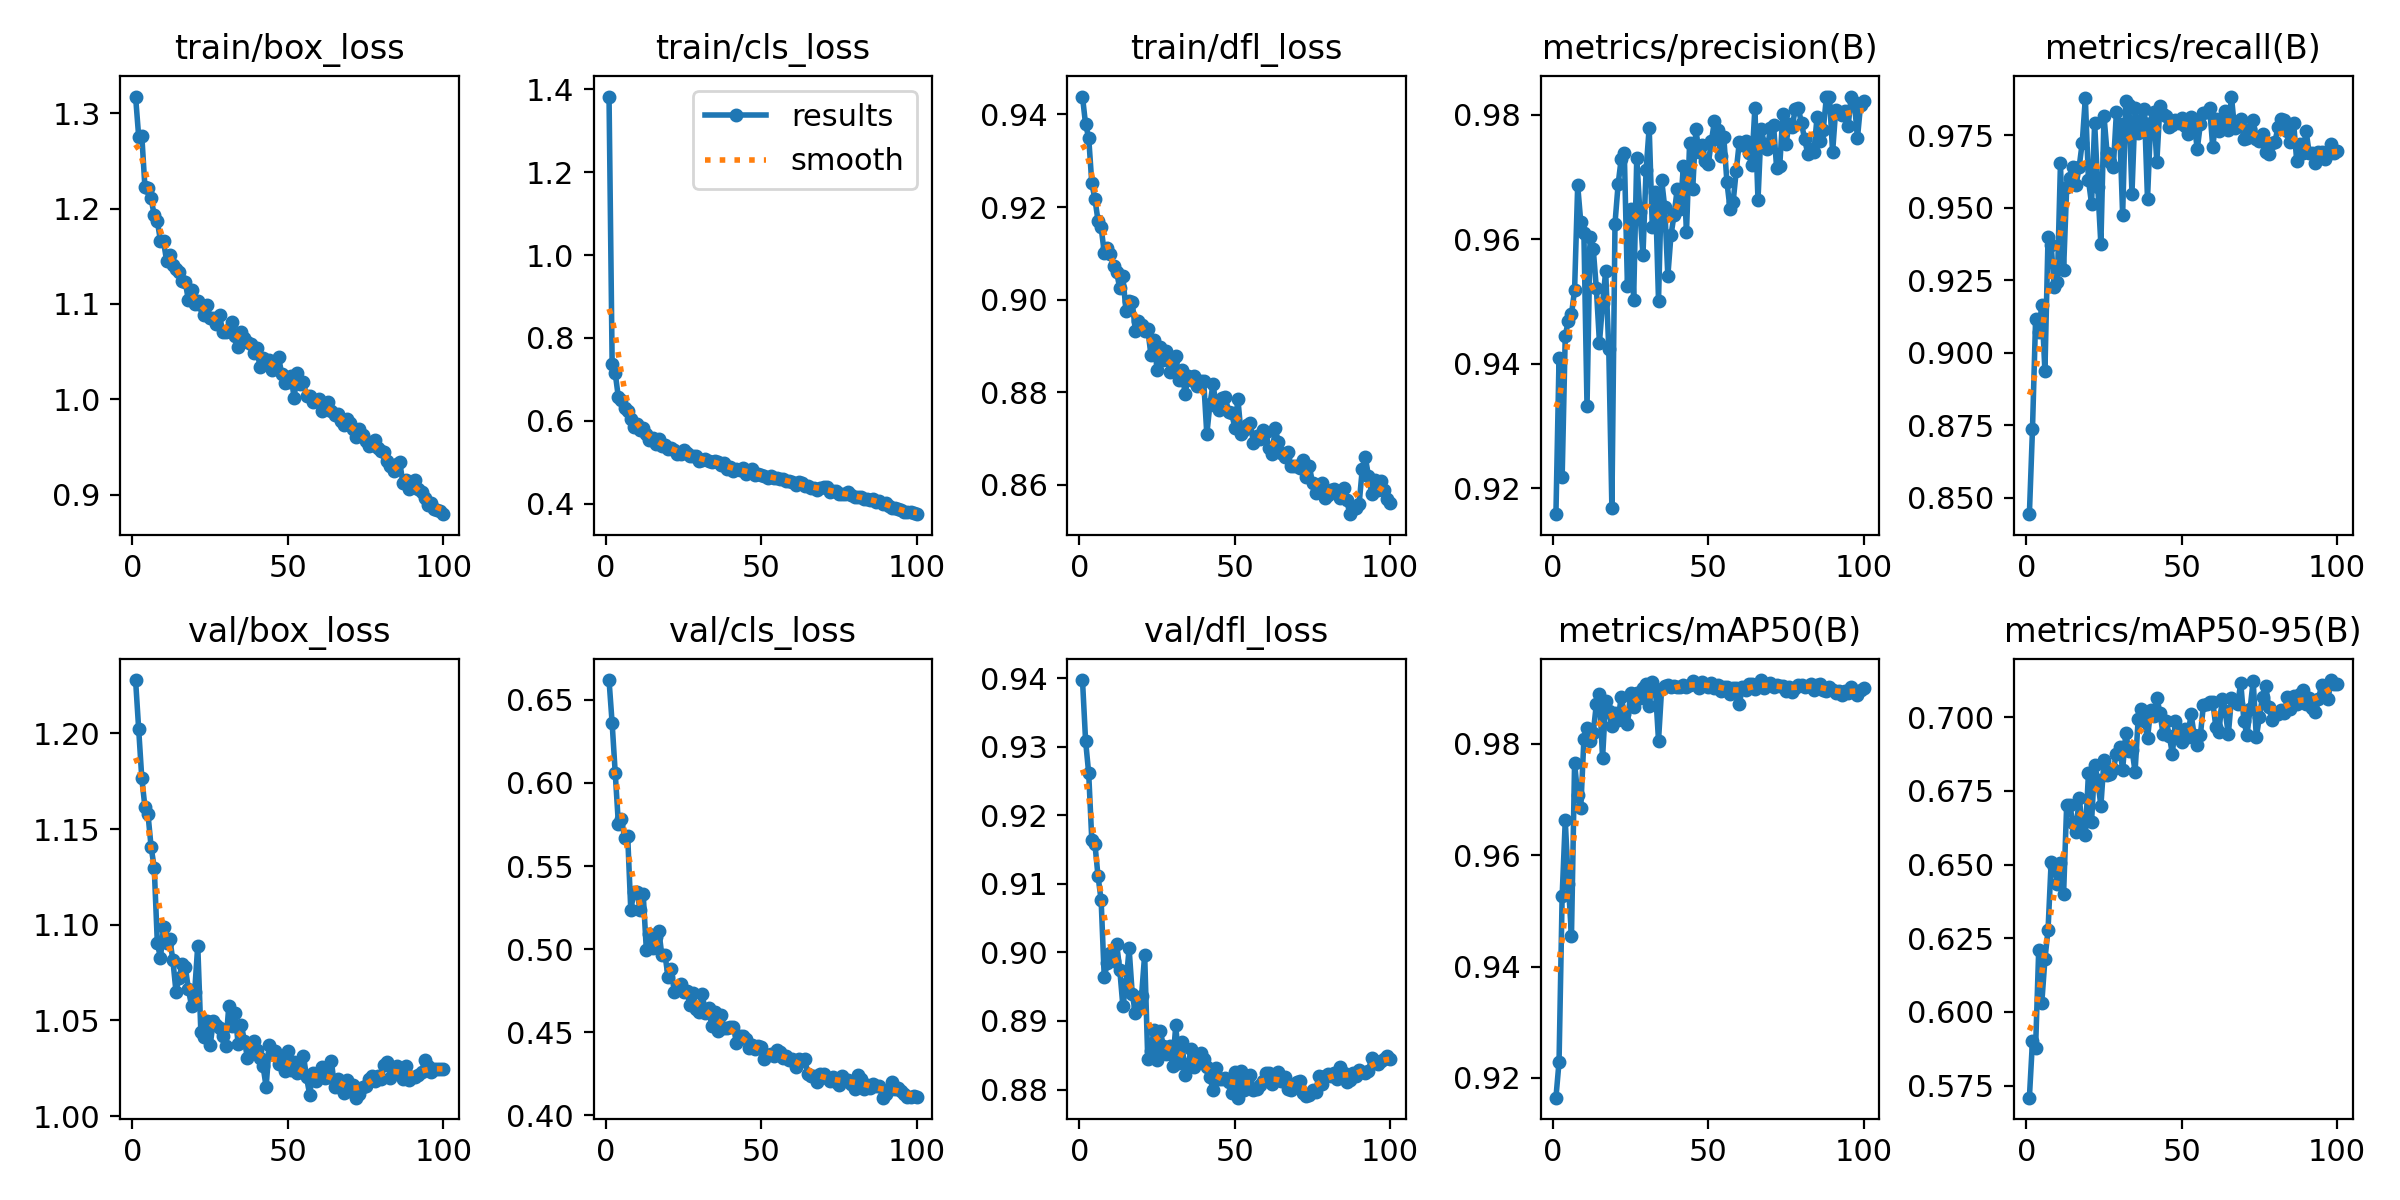

Values plotted in this chart, from the file beside it:
epoch, time, train/box_loss, train/cls_loss, train/dfl_loss, metrics/precision(B), metrics/recall(B), metrics/mAP50(B), metrics/mAP50-95(B), val/box_loss, val/cls_loss, val/dfl_loss, lr/pg0, lr/pg1, lr/pg2
1, 157.6, 1.317, 1.383, 0.9439, 0.9159, 0.8444, 0.9164, 0.5709, 1.228, 0.6618, 0.9397, 0.0004156, 0.0004156, 0.0004156
2, 310.8, 1.275, 0.7381, 0.9378, 0.9409, 0.8738, 0.9229, 0.5903, 1.202, 0.6359, 0.9309, 0.0008241, 0.0008241, 0.0008241
3, 461.3, 1.277, 0.7141, 0.935, 0.9218, 0.9116, 0.9527, 0.5878, 1.177, 0.6058, 0.9261, 0.001224, 0.001224, 0.001224
4, 611.8, 1.223, 0.6566, 0.9252, 0.9446, 0.907, 0.9663, 0.621, 1.162, 0.5756, 0.9164, 0.001213, 0.001213, 0.001213
5, 762.4, 1.222, 0.6504, 0.9217, 0.9469, 0.9165, 0.9548, 0.6032, 1.158, 0.5782, 0.9158, 0.0012, 0.0012, 0.0012
6, 912.3, 1.211, 0.6312, 0.9171, 0.948, 0.8936, 0.9455, 0.6179, 1.141, 0.567, 0.9111, 0.001188, 0.001188, 0.001188
7, 1061, 1.193, 0.6227, 0.9156, 0.9519, 0.9398, 0.9766, 0.6278, 1.13, 0.5681, 0.9076, 0.001176, 0.001176, 0.001176
8, 1211, 1.187, 0.6031, 0.9102, 0.9687, 0.9372, 0.9708, 0.6509, 1.09, 0.5235, 0.8964, 0.001163, 0.001163, 0.001163
9, 1361, 1.166, 0.5843, 0.9112, 0.9627, 0.9225, 0.9686, 0.6492, 1.083, 0.5343, 0.8985, 0.001151, 0.001151, 0.001151
10, 1511, 1.166, 0.591, 0.9098, 0.961, 0.9245, 0.9809, 0.6435, 1.099, 0.5345, 0.9, 0.001139, 0.001139, 0.001139
11, 1659, 1.145, 0.5784, 0.9072, 0.9332, 0.9653, 0.9828, 0.6505, 1.09, 0.5234, 0.8987, 0.001126, 0.001126, 0.001126
12, 1808, 1.152, 0.5816, 0.9059, 0.9603, 0.9285, 0.9805, 0.64, 1.092, 0.5329, 0.9012, 0.001114, 0.001114, 0.001114
13, 1955, 1.14, 0.5675, 0.9024, 0.9585, 0.9569, 0.982, 0.6703, 1.082, 0.4996, 0.8975, 0.001102, 0.001102, 0.001102
14, 2102, 1.136, 0.5532, 0.905, 0.9521, 0.9602, 0.9872, 0.6702, 1.065, 0.5093, 0.8921, 0.001089, 0.001089, 0.001089
15, 2250, 1.134, 0.5585, 0.8974, 0.9434, 0.9638, 0.989, 0.6642, 1.072, 0.5004, 0.8954, 0.001077, 0.001077, 0.001077
16, 2399, 1.124, 0.5442, 0.8997, 0.9497, 0.9577, 0.9775, 0.6612, 1.079, 0.5073, 0.9006, 0.001064, 0.001064, 0.001064
17, 2547, 1.123, 0.5557, 0.8995, 0.9549, 0.9639, 0.9877, 0.6727, 1.078, 0.5112, 0.894, 0.001052, 0.001052, 0.001052
18, 2695, 1.104, 0.5398, 0.8932, 0.9423, 0.9723, 0.986, 0.6638, 1.066, 0.4963, 0.8911, 0.00104, 0.00104, 0.00104
19, 2846, 1.115, 0.5423, 0.8954, 0.9168, 0.9877, 0.9832, 0.6599, 1.058, 0.4967, 0.8921, 0.001027, 0.001027, 0.001027
20, 2999, 1.1, 0.5326, 0.8944, 0.9626, 0.9596, 0.9856, 0.681, 1.065, 0.4831, 0.8937, 0.001015, 0.001015, 0.001015
21, 3149, 1.103, 0.5331, 0.8931, 0.9688, 0.9513, 0.9843, 0.6646, 1.089, 0.4881, 0.8997, 0.001002, 0.001002, 0.001002
22, 3297, 1.098, 0.5289, 0.8936, 0.9729, 0.9791, 0.9885, 0.6839, 1.044, 0.4741, 0.8844, 0.0009901, 0.0009901, 0.0009901
23, 3446, 1.088, 0.519, 0.8881, 0.9738, 0.9571, 0.9854, 0.6786, 1.041, 0.4762, 0.8857, 0.0009778, 0.0009778, 0.0009778
24, 3596, 1.099, 0.52, 0.8912, 0.9525, 0.9373, 0.9835, 0.6699, 1.05, 0.4792, 0.8888, 0.0009654, 0.0009654, 0.0009654
25, 3742, 1.085, 0.5301, 0.8848, 0.9649, 0.9816, 0.9891, 0.6855, 1.037, 0.4745, 0.8843, 0.000953, 0.000953, 0.000953
26, 3892, 1.086, 0.5226, 0.8897, 0.9503, 0.9687, 0.9867, 0.6803, 1.05, 0.475, 0.8886, 0.0009406, 0.0009406, 0.0009406
27, 4040, 1.079, 0.515, 0.8869, 0.9731, 0.9657, 0.9891, 0.6806, 1.048, 0.4666, 0.8864, 0.0009283, 0.0009283, 0.0009283
28, 4189, 1.089, 0.5145, 0.8889, 0.9644, 0.9639, 0.9883, 0.6825, 1.046, 0.4738, 0.8851, 0.0009159, 0.0009159, 0.0009159
29, 4337, 1.071, 0.5146, 0.8843, 0.9575, 0.9829, 0.99, 0.6875, 1.042, 0.464, 0.8864, 0.0009035, 0.0009035, 0.0009035
30, 4486, 1.07, 0.5021, 0.8869, 0.9711, 0.9787, 0.9908, 0.6898, 1.037, 0.4621, 0.8834, 0.0008911, 0.0008911, 0.0008911
31, 4636, 1.071, 0.5057, 0.8877, 0.978, 0.9476, 0.9867, 0.6823, 1.058, 0.473, 0.8893, 0.0008787, 0.0008787, 0.0008787
32, 4786, 1.081, 0.5084, 0.8825, 0.9619, 0.9867, 0.9912, 0.6947, 1.047, 0.4616, 0.8839, 0.0008664, 0.0008664, 0.0008664
33, 4937, 1.066, 0.5031, 0.8848, 0.9677, 0.9854, 0.99, 0.6886, 1.054, 0.4648, 0.8869, 0.000854, 0.000854, 0.000854
34, 5087, 1.054, 0.4995, 0.8795, 0.9502, 0.9548, 0.9806, 0.689, 1.038, 0.454, 0.8821, 0.0008416, 0.0008416, 0.0008416
35, 5238, 1.071, 0.5023, 0.8834, 0.9696, 0.9841, 0.9899, 0.6816, 1.048, 0.4624, 0.8838, 0.0008293, 0.0008293, 0.0008293
36, 5387, 1.064, 0.5006, 0.8826, 0.9651, 0.9759, 0.9904, 0.6995, 1.039, 0.4509, 0.8859, 0.0008169, 0.0008169, 0.0008169
37, 5539, 1.06, 0.494, 0.8835, 0.9541, 0.9802, 0.9906, 0.703, 1.03, 0.4604, 0.8832, 0.0008045, 0.0008045, 0.0008045
38, 5688, 1.058, 0.4969, 0.8814, 0.9606, 0.984, 0.9903, 0.6986, 1.038, 0.4524, 0.8841, 0.0007921, 0.0007921, 0.0007921
39, 5837, 1.048, 0.4841, 0.8824, 0.9639, 0.9529, 0.9905, 0.6929, 1.039, 0.4527, 0.8853, 0.0007797, 0.0007797, 0.0007797
40, 5987, 1.053, 0.4874, 0.8823, 0.968, 0.9791, 0.9903, 0.7025, 1.034, 0.4533, 0.8845, 0.0007674, 0.0007674, 0.0007674
41, 6135, 1.034, 0.4783, 0.8709, 0.9649, 0.9829, 0.9902, 0.7003, 1.031, 0.4533, 0.8833, 0.000755, 0.000755, 0.000755
42, 6284, 1.043, 0.4839, 0.8774, 0.9718, 0.9657, 0.9906, 0.7067, 1.026, 0.4437, 0.8818, 0.0007426, 0.0007426, 0.0007426
43, 6433, 1.041, 0.4799, 0.8817, 0.9611, 0.9851, 0.9902, 0.7016, 1.015, 0.448, 0.8799, 0.0007302, 0.0007302, 0.0007302
44, 6584, 1.041, 0.4867, 0.877, 0.9755, 0.9822, 0.9906, 0.6944, 1.037, 0.4477, 0.8831, 0.0007179, 0.0007179, 0.0007179
45, 6734, 1.03, 0.4716, 0.8761, 0.9681, 0.9816, 0.9913, 0.6989, 1.033, 0.4461, 0.8816, 0.0007055, 0.0007055, 0.0007055
46, 6888, 1.04, 0.4753, 0.8787, 0.9777, 0.9778, 0.9908, 0.6938, 1.034, 0.4407, 0.8815, 0.0006931, 0.0006931, 0.0006931
47, 7040, 1.044, 0.484, 0.8789, 0.9741, 0.9783, 0.9901, 0.6876, 1.027, 0.4423, 0.8817, 0.0006808, 0.0006808, 0.0006808
48, 7193, 1.027, 0.4701, 0.8756, 0.9752, 0.9801, 0.9912, 0.6989, 1.03, 0.4398, 0.8811, 0.0006684, 0.0006684, 0.0006684
49, 7345, 1.017, 0.4707, 0.8755, 0.9726, 0.9792, 0.9905, 0.6938, 1.024, 0.442, 0.8796, 0.000656, 0.000656, 0.000656
50, 7496, 1.018, 0.4684, 0.8722, 0.9721, 0.981, 0.9902, 0.6917, 1.034, 0.441, 0.8825, 0.0006436, 0.0006436, 0.0006436
51, 7649, 1.024, 0.4662, 0.8785, 0.9757, 0.9782, 0.991, 0.6962, 1.024, 0.434, 0.8788, 0.0006312, 0.0006312, 0.0006312
52, 7800, 1.001, 0.4613, 0.871, 0.979, 0.9755, 0.99, 0.6933, 1.028, 0.4366, 0.8827, 0.0006189, 0.0006189, 0.0006189
53, 7950, 1.028, 0.466, 0.8719, 0.9776, 0.9811, 0.9907, 0.7013, 1.023, 0.4371, 0.8799, 0.0006065, 0.0006065, 0.0006065
54, 8100, 1.016, 0.4619, 0.8729, 0.9733, 0.9793, 0.9896, 0.694, 1.023, 0.4361, 0.8818, 0.0005941, 0.0005941, 0.0005941
55, 8251, 1.018, 0.4627, 0.8732, 0.9764, 0.9701, 0.9903, 0.6906, 1.032, 0.4394, 0.8822, 0.0005818, 0.0005818, 0.0005818
56, 8400, 1.003, 0.4601, 0.869, 0.9692, 0.9787, 0.9903, 0.6938, 1.02, 0.4382, 0.8799, 0.0005694, 0.0005694, 0.0005694
57, 8553, 1.003, 0.4591, 0.8705, 0.9649, 0.9826, 0.9891, 0.7044, 1.011, 0.4343, 0.88, 0.000557, 0.000557, 0.000557
58, 8704, 0.9972, 0.4536, 0.8699, 0.966, 0.983, 0.9901, 0.7045, 1.023, 0.4356, 0.8806, 0.0005446, 0.0005446, 0.0005446
59, 8854, 0.9978, 0.4545, 0.8719, 0.971, 0.9842, 0.9901, 0.7051, 1.018, 0.4331, 0.8813, 0.0005322, 0.0005322, 0.0005322
60, 9003, 1, 0.4527, 0.8713, 0.9757, 0.9707, 0.9871, 0.7053, 1.021, 0.4337, 0.8824, 0.0005199, 0.0005199, 0.0005199
... 40 more rows
